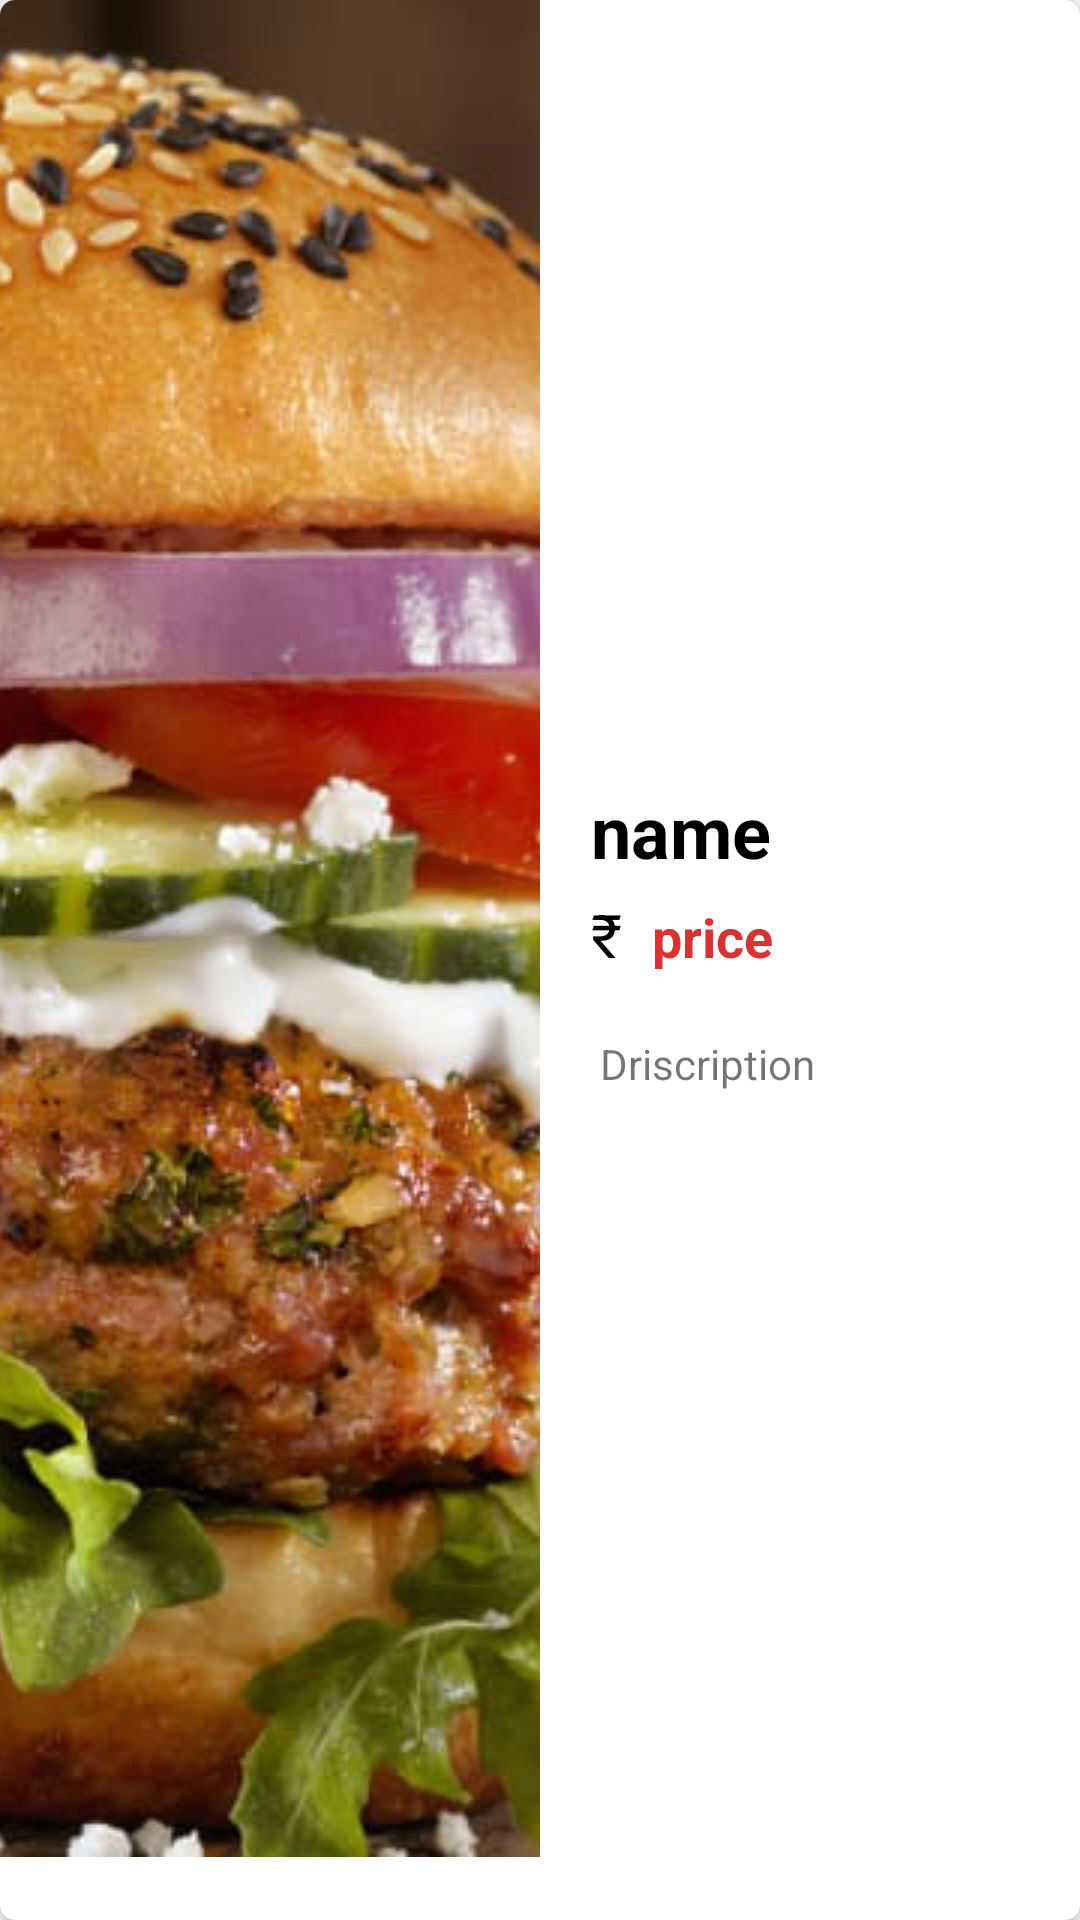

Android layout source for this screen:
<!-- AndroidManifest.xml: application theme Theme.FoodOrdersql -->
<!-- res/layout/sample_mainfood.xml -->
<?xml version="1.0" encoding="utf-8"?>
<LinearLayout xmlns:android="http://schemas.android.com/apk/res/android"
    xmlns:app="http://schemas.android.com/apk/res-auto"
    android:layout_width="match_parent"
    android:layout_height="144dp"
    android:layout_margin="10dp"
    android:orientation="vertical">

    <androidx.cardview.widget.CardView
        android:layout_width="match_parent"
        android:layout_height="match_parent"
        app:cardCornerRadius="5dp"
        app:cardElevation="5dp" >

        <LinearLayout
            android:layout_width="match_parent"
            android:layout_height="match_parent"
            android:orientation="horizontal">

            <ImageView
                android:id="@+id/image"
                android:layout_width="wrap_content"
                android:layout_height="wrap_content"
                android:layout_weight="1"
                android:cropToPadding="false"
                android:scaleType="centerCrop"
                app:srcCompat="@drawable/burger" />

            <LinearLayout
                android:layout_width="match_parent"
                android:layout_height="match_parent"
                android:layout_weight="1"
                android:gravity="center_vertical"
                android:orientation="vertical">

                <TextView
                    android:id="@+id/name"
                    android:layout_width="match_parent"
                    android:layout_height="wrap_content"
                    android:layout_marginLeft="12dp"
                    android:padding="5dp"
                    android:text="name"
                    android:textColor="#000000"
                    android:textSize="24sp"
                    android:textStyle="bold" />

                <LinearLayout
                    android:layout_width="wrap_content"
                    android:layout_height="wrap_content"
                    android:layout_marginLeft="7dp"
                    android:orientation="horizontal">

                    <TextView
                        android:layout_width="wrap_content"
                        android:layout_height="wrap_content"
                        android:layout_marginLeft="10dp"
                        android:text="₹"
                        android:textColor="#000000"
                        android:textSize="20sp" />

                    <TextView
                        android:id="@+id/price"
                        android:layout_width="match_parent"
                        android:layout_height="wrap_content"
                        android:layout_marginLeft="10dp"
                        android:text="price"
                        android:textColor="#D83232"
                        android:textSize="18sp"
                        android:textStyle="bold" />
                </LinearLayout>

                <TextView
                    android:id="@+id/disc"
                    android:layout_width="match_parent"
                    android:layout_height="wrap_content"
                    android:layout_margin="10dp"
                    android:layout_marginTop="12dp"
                    android:padding="10dp"
                    android:text="Driscription " />

            </LinearLayout>

        </LinearLayout>
    </androidx.cardview.widget.CardView>
</LinearLayout>
<!-- resources referenced by this layout -->
<resources>
  <!-- drawable burger: png bitmap (drawable, 738123 bytes) -->
  <style name="Theme.FoodOrdersql" parent="Theme.MaterialComponents.DayNight">
          
          <item name="colorPrimary">@color/colorPrimary</item>
          <item name="colorPrimaryVariant">#A6A066</item>
          <item name="colorOnPrimary">@color/white</item>
          
          <item name="colorSecondary">@color/teal_200</item>
          <item name="colorSecondaryVariant">@color/teal_700</item>
          <item name="colorOnSecondary">@color/black</item>
          
          <item name="android:statusBarColor" tools:targetApi="l">?attr/colorPrimaryVariant</item>
          
  
      </style>
  <color name="colorPrimary">#f4d300</color>
  <color name="white">#FFFFFFFF</color>
  <color name="teal_200">#FF03DAC5</color>
  <color name="teal_700">#FF018786</color>
  <color name="black">#FF000000</color>
</resources>
